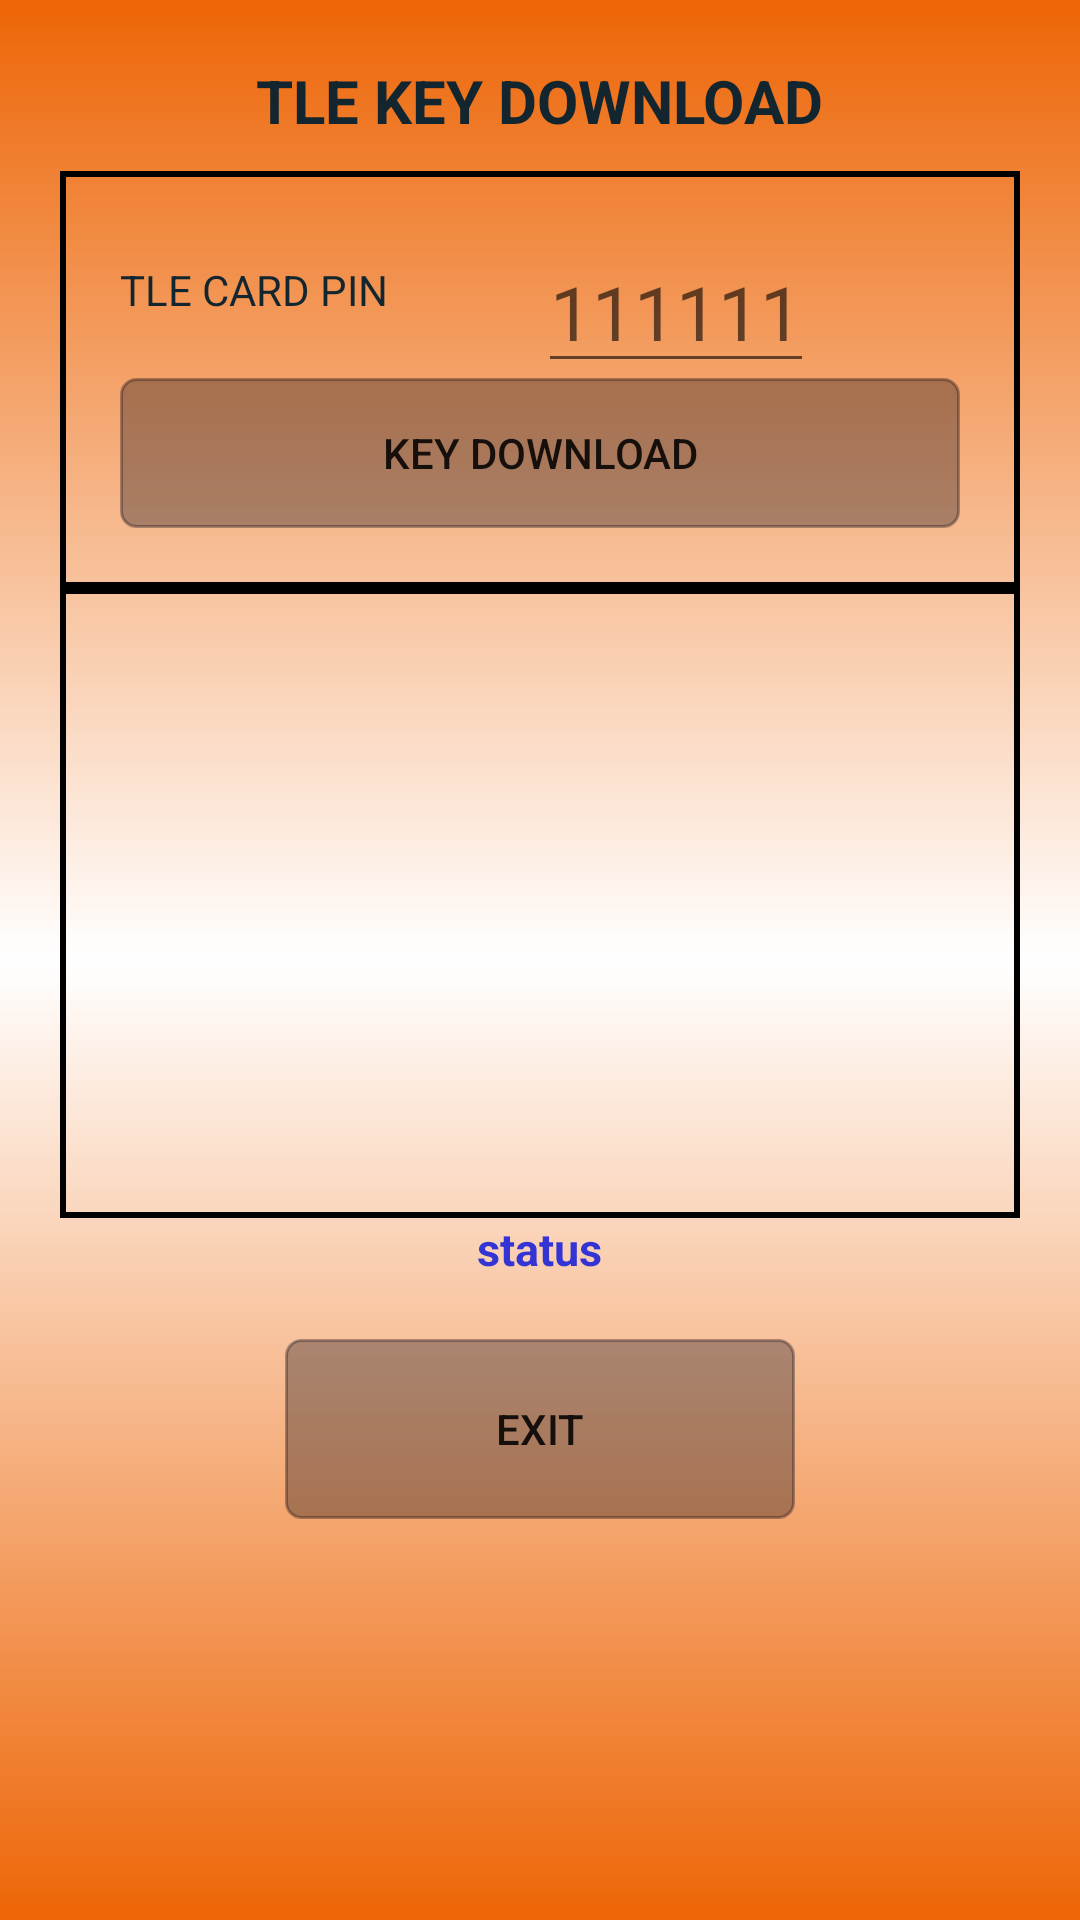

Reconstruct the res/layout file that produces this screen, plus the resources it refers to.
<!-- AndroidManifest.xml: application theme AppTheme -->
<!-- res/layout/activity_tle__key_download.xml -->
<?xml version="1.0" encoding="utf-8"?>
<RelativeLayout xmlns:android="http://schemas.android.com/apk/res/android"
    xmlns:app="http://schemas.android.com/apk/res-auto"
    xmlns:tools="http://schemas.android.com/tools"
    android:layout_width="match_parent"
    android:layout_height="match_parent"
    tools:context=".KeyOperations.TLEKeyDownload"
    android:padding="20dp"
    android:background="@drawable/gradient"
    android:id="@+id/tle_key_download">

    <TextView
        android:id="@+id/title"
        android:layout_width="wrap_content"
        android:layout_height="wrap_content"
        android:text="TLE KEY DOWNLOAD"
        android:textSize="20dp"
        android:textStyle="bold"
        android:textColor="@color/black"
        android:layout_centerHorizontal="true"/>

    <RelativeLayout
        android:id="@+id/container"
        android:layout_width="match_parent"
        android:layout_height="wrap_content"
        android:layout_below="@id/title"
        android:background="@drawable/border"
        android:padding="20dp"
        android:layout_marginTop="10dp">

        <TextView
            android:id="@+id/txtEnterPin"
            android:layout_marginTop="10dp"
            android:layout_width="wrap_content"
            android:layout_height="wrap_content"
            android:textColor="@color/black"
            android:text="TLE CARD PIN"/>

        <EditText
            android:id="@+id/txtPIN"
            android:layout_width="wrap_content"
            android:layout_height="wrap_content"
            android:layout_toRightOf="@id/txtEnterPin"
            android:layout_marginLeft="50dp"
            android:hint="111111"
            android:inputType="numberDecimal"
            android:textSize="25dp"/>

        <Button
            android:id="@+id/btnKeyDownload"
            android:layout_width="match_parent"
            android:layout_height="50dp"
            android:background="@drawable/button_shape"
            android:text="Key Download"
            android:layout_below="@id/txtEnterPin"
            android:layout_marginTop="20dp"/>


    </RelativeLayout>

    <RelativeLayout
        android:id="@+id/container2"
        android:layout_below="@id/container"
        android:layout_width="match_parent"
        android:layout_height="wrap_content"
        android:background="@drawable/border">

        <ListView
            android:id="@+id/lvIssuersKeyDownload"
            android:layout_width="250dp"
            android:layout_height="200dp"
            android:layout_marginTop="10dp"
            android:listSelector="@color/colorPrimaryDark"
            android:layout_centerHorizontal="true"/>


    </RelativeLayout>

    <TextView
        android:id="@+id/txtStatus"
        android:layout_below="@id/container2"
        android:layout_width="wrap_content"
        android:layout_height="wrap_content"
        android:text="status"
        android:textSize="15dp"
        android:textColor="@color/blue"
        android:textStyle="bold"
        android:layout_centerHorizontal="true"/>
    <Button
        android:id="@+id/btnClose"
        android:layout_width="170dp"
        android:layout_height="wrap_content"
        android:background="@drawable/button_shape"
        android:layout_below="@id/txtStatus"
        android:layout_marginTop="20dp"
        android:layout_centerHorizontal="true"
        android:text="Exit"
        />

</RelativeLayout>
<!-- resources referenced by this layout -->
<resources>
  <color name="black">#13252e</color>
  <color name="blue">#3434D5</color>
  <color name="colorPrimaryDark">#ed6506</color>
  <!-- drawable border (drawable) -->
  <?xml version="1.0" encoding="utf-8"?>
  <shape xmlns:android="http://schemas.android.com/apk/res/android"
      android:shape="rectangle">
      <stroke android:width="2dip" android:color="@color/border_color"/>
  </shape>
  <!-- drawable button_shape (drawable) -->
  <?xml version="1.0" encoding="utf-8"?>
  <shape xmlns:android="http://schemas.android.com/apk/res/android" android:shape="rectangle" >
      <corners
          android:radius="5dp"
          />
      <gradient
          android:angle="45"
          android:centerX="35%"
          android:centerColor="@color/translucent"
          android:startColor="@color/translucent"
          android:endColor="@color/translucent"
          android:type="linear"
          />
      <padding
          android:left="0dp"
          android:top="0dp"
          android:right="0dp"
          android:bottom="0dp"
          />
      <size
          android:width="100dp"
          android:height="60dp"
          />
      <stroke
          android:width="1dp"
          android:color="@color/translucent"
          />
  </shape>
  <!-- drawable gradient (drawable) -->
  <?xml version="1.0" encoding="UTF-8"?>
  <shape xmlns:android="http://schemas.android.com/apk/res/android" android:shape="rectangle" >
  
  <gradient
      android:angle="90"
      android:startColor="@color/colorPrimaryDark"
      android:centerColor="@color/white"
      android:endColor="@color/colorPrimaryDark"
      android:type="linear" />
  
  <corners
      android:radius="0dp"/>
  
  </shape>
  <style name="AppTheme" parent="Theme.AppCompat.Light.DarkActionBar">
          
          <item name="colorPrimary">@color/colorPrimary</item>
          <item name="colorPrimaryDark">@color/colorPrimaryDark</item>
          <item name="colorAccent">@color/colorAccent</item>
      </style>
  <color name="border_color">#000000</color>
  <color name="translucent">#50000011</color>
  <color name="white">#FFFFFF</color>
  <color name="colorPrimary">#008577</color>
  <color name="colorAccent">#000033</color>
</resources>
